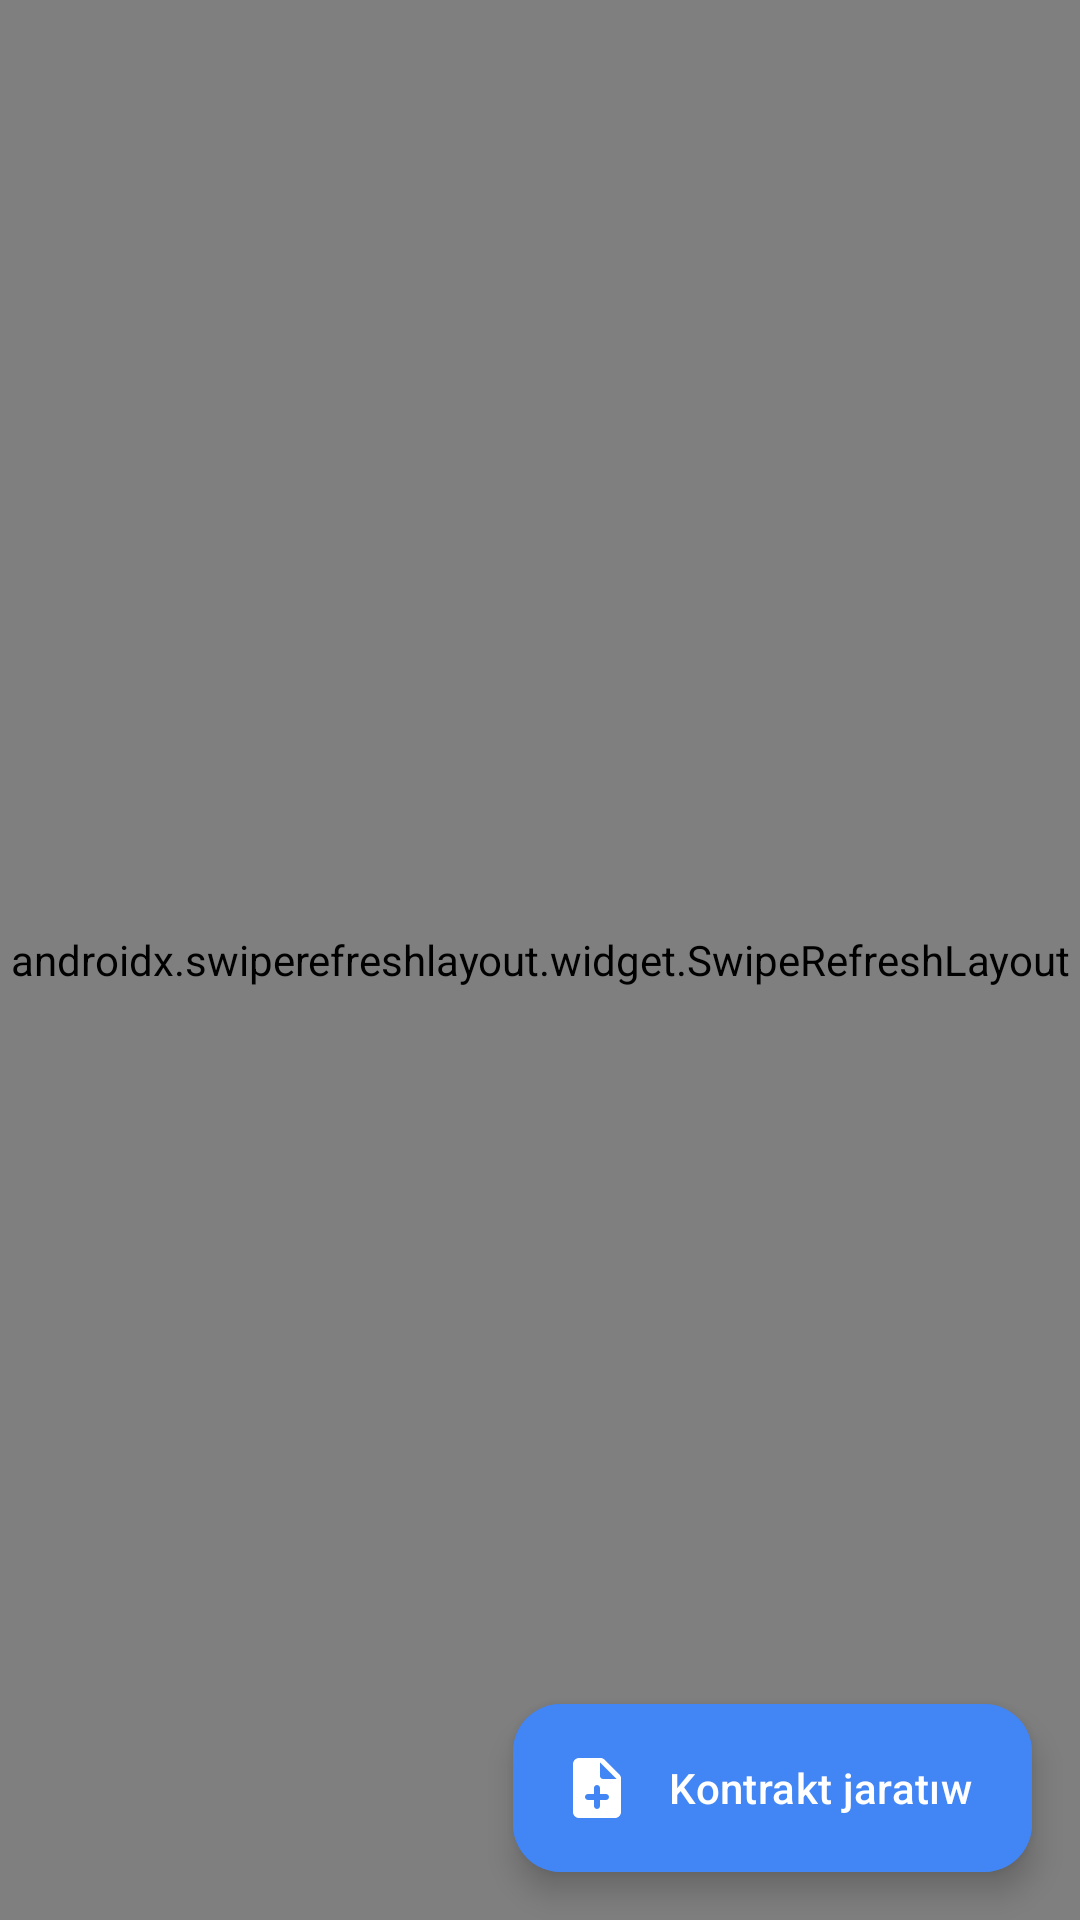

Layout XML and referenced resources for this Android screen:
<!-- AndroidManifest.xml: application theme Theme.SuvchiAdmin -->
<!-- res/layout/fragment_contracts.xml -->
<?xml version="1.0" encoding="utf-8"?>
<androidx.coordinatorlayout.widget.CoordinatorLayout xmlns:android="http://schemas.android.com/apk/res/android"
    android:layout_width="match_parent"
    android:layout_height="match_parent"
    xmlns:app="http://schemas.android.com/apk/res-auto">

    <androidx.swiperefreshlayout.widget.SwipeRefreshLayout
        android:id="@+id/swipe_refresh_all_contracts"
        android:layout_width="match_parent"
        android:layout_height="match_parent">

        <androidx.recyclerview.widget.RecyclerView
            android:id="@+id/recycler_view_contracts"
            android:layout_width="match_parent"
            android:layout_height="match_parent"
            android:paddingBottom="64dp"
            android:clipToPadding="false"
            app:layoutManager="androidx.recyclerview.widget.LinearLayoutManager"/>


    </androidx.swiperefreshlayout.widget.SwipeRefreshLayout>

    <com.google.android.material.floatingactionbutton.ExtendedFloatingActionButton
        android:id="@+id/fab_create_new_contract"
        android:layout_width="wrap_content"
        android:layout_height="wrap_content"
        android:backgroundTint="?colorPrimaryDark"
        android:layout_gravity="end|bottom"
        android:layout_margin="16dp"
        android:textColor="@color/white"
        app:iconTint="@color/white"
        android:text="@string/add_contract"
        app:cornerRadius="13dp"
        app:icon="@drawable/round_file_add_24" />


</androidx.coordinatorlayout.widget.CoordinatorLayout>
<!-- resources referenced by this layout -->
<resources>
  <color name="white">#FFFFFFFF</color>
  <!-- drawable round_file_add_24 (drawable) -->
  <vector android:autoMirrored="true" android:height="24dp"
      android:tint="#4285F4" android:viewportHeight="24"
      android:viewportWidth="24" android:width="24dp" xmlns:android="http://schemas.android.com/apk/res/android">
      <path android:fillColor="@android:color/white" android:pathData="M14.59,2.59c-0.38,-0.38 -0.89,-0.59 -1.42,-0.59L6,2c-1.1,0 -2,0.9 -2,2v16c0,1.1 0.89,2 1.99,2L18,22c1.1,0 2,-0.9 2,-2L20,8.83c0,-0.53 -0.21,-1.04 -0.59,-1.41l-4.82,-4.83zM15,16h-2v2c0,0.55 -0.45,1 -1,1s-1,-0.45 -1,-1v-2L9,16c-0.55,0 -1,-0.45 -1,-1s0.45,-1 1,-1h2v-2c0,-0.55 0.45,-1 1,-1s1,0.45 1,1v2h2c0.55,0 1,0.45 1,1s-0.45,1 -1,1zM13,8L13,3.5L18.5,9L14,9c-0.55,0 -1,-0.45 -1,-1z"/>
  </vector>
  <string name="add_contract">Kontrakt jaratıw</string>
  <style name="Theme.SuvchiAdmin" parent="Base.Theme.SuvchiAdmin" />
  <style name="Base.Theme.SuvchiAdmin" parent="Theme.Material3.Light.NoActionBar">
          <item name="colorPrimary">@color/colorPrimary</item>
          <item name="colorOnSurfaceVariant">@color/colorPrimary</item>
          <item name="textInputOutlinedStyle">@style/RoundedTextInputLayout</item>
          <item name="android:textColor">@color/colorPrimary</item>
      </style>
  <color name="colorPrimary">#4285F4</color>
  <style name="RoundedTextInputLayout" parent="Widget.Material3.TextInputLayout.OutlinedBox">
          <item name="boxCornerRadiusTopStart">12dp</item>
          <item name="boxCornerRadiusTopEnd">12dp</item>
          <item name="boxCornerRadiusBottomStart">12dp</item>
          <item name="boxCornerRadiusBottomEnd">12dp</item>
      </style>
</resources>
